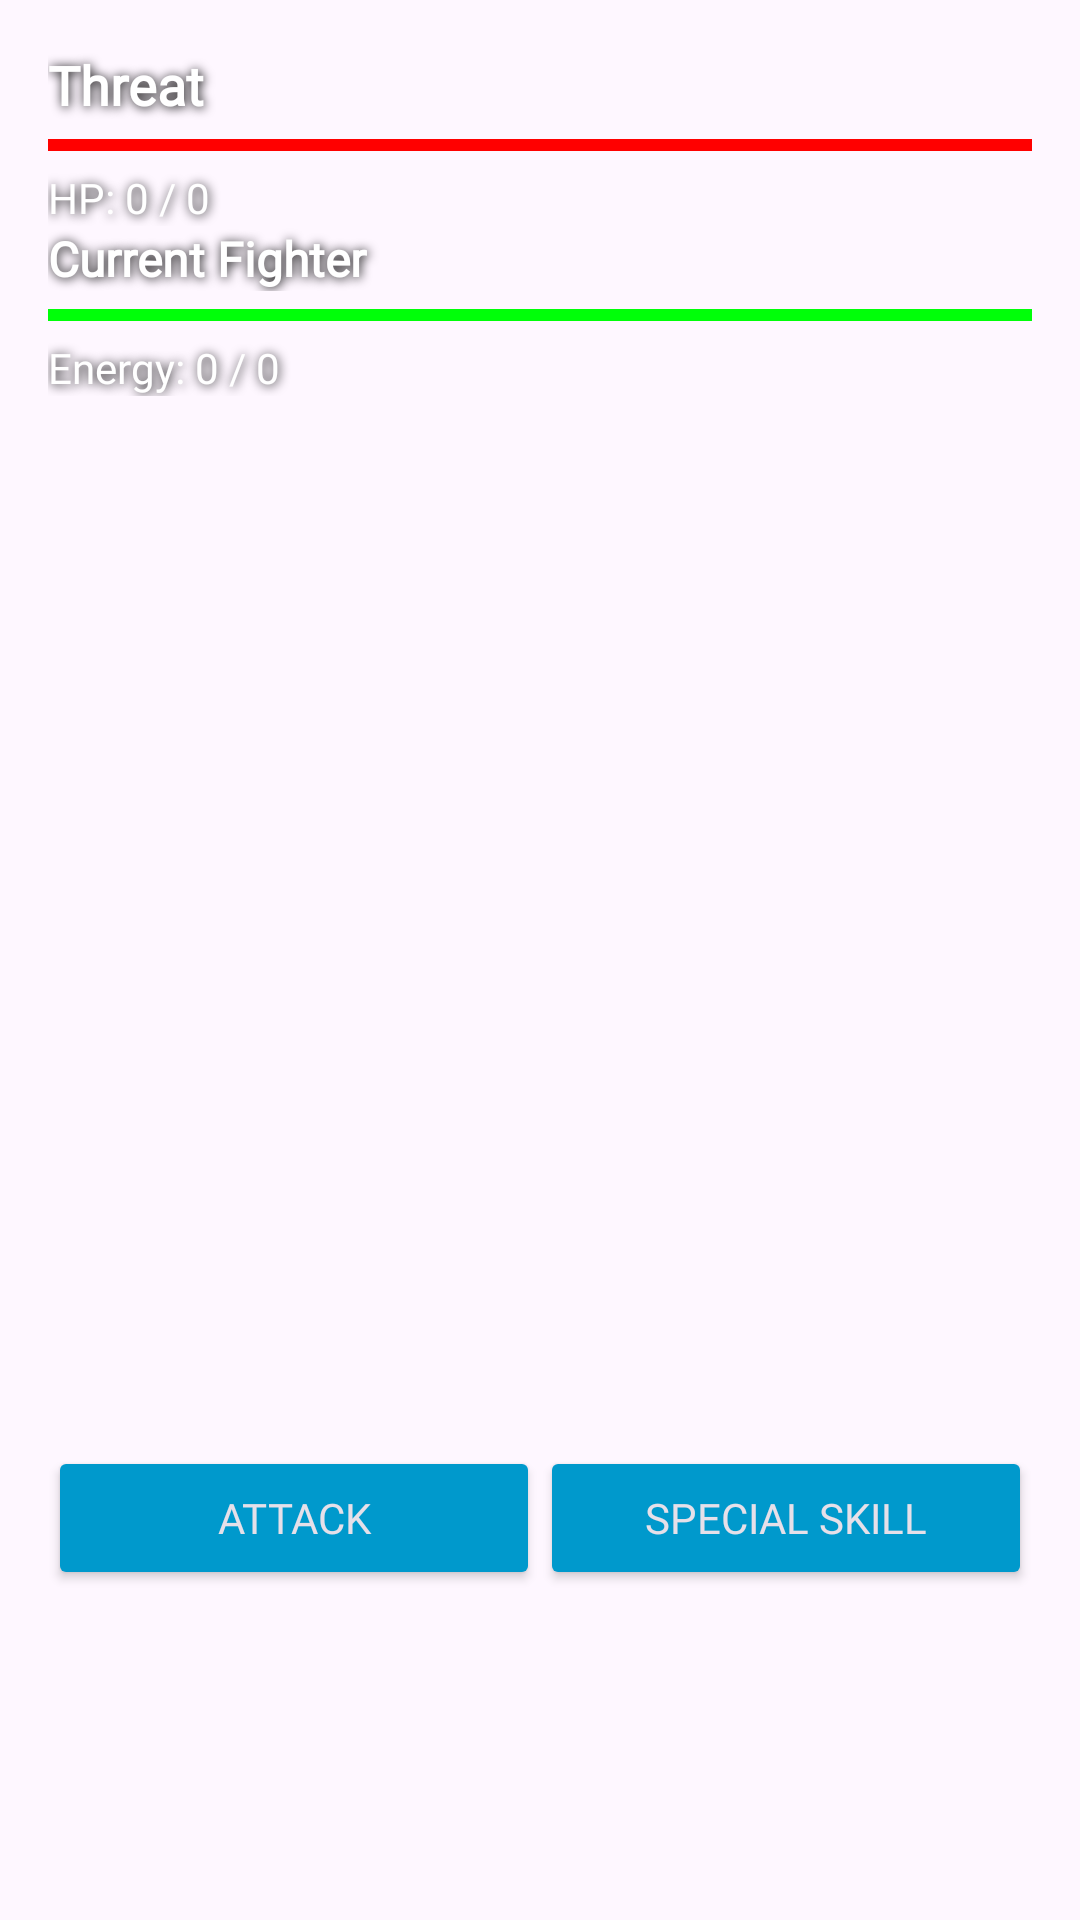

The Android layout XML behind this screen, and the referenced resources:
<!-- AndroidManifest.xml: application theme Theme.Spacecolony -->
<!-- res/layout/activity_fight_mission_combat.xml -->
<?xml version="1.0" encoding="utf-8"?>
<androidx.constraintlayout.widget.ConstraintLayout
    xmlns:android="http://schemas.android.com/apk/res/android"
    xmlns:app="http://schemas.android.com/apk/res-auto"
    xmlns:tools="http://schemas.android.com/tools"
    android:id="@+id/main"
    android:layout_width="match_parent"
    android:layout_height="match_parent">

    <ImageView
        android:id="@+id/backgroundFighting"
        android:layout_width="wrap_content"
        android:layout_height="wrap_content"
        android:scaleType="centerCrop"
        android:scaleX="1.1"
        android:scaleY="1.1"
        app:layout_constraintBottom_toBottomOf="parent"
        app:layout_constraintEnd_toEndOf="parent"
        app:layout_constraintStart_toStartOf="parent"
        app:layout_constraintTop_toTopOf="parent"
        app:srcCompat="@drawable/fight" />

    <androidx.constraintlayout.widget.ConstraintLayout
        android:layout_width="0dp"
        android:layout_height="0dp"
        android:padding="16dp"
        app:layout_constraintTop_toTopOf="parent"
        app:layout_constraintBottom_toBottomOf="parent"
        app:layout_constraintStart_toStartOf="parent"
        app:layout_constraintEnd_toEndOf="parent">

        <TextView
            android:id="@+id/tvThreat"
            android:layout_width="0dp"
            android:layout_height="wrap_content"
            android:fontFamily="@font/audiowide"
            android:text="Threat"
            android:textColor="#FFFFFF"
            android:textSize="18sp"
            android:textStyle="bold"
            app:layout_constraintEnd_toEndOf="parent"
            app:layout_constraintStart_toStartOf="parent"
            app:layout_constraintTop_toTopOf="parent"
            android:shadowColor="#000000"
            android:shadowDx="1"
            android:shadowDy="1"
            android:shadowRadius="8"/>

        <ProgressBar
            android:id="@+id/progressThreat"
            style="?android:attr/progressBarStyleHorizontal"
            android:layout_width="0dp"
            android:layout_height="wrap_content"
            android:max="100"
            android:progress="100"
            android:progressTint="#FF0000"
            app:layout_constraintEnd_toEndOf="parent"
            app:layout_constraintStart_toStartOf="parent"
            app:layout_constraintTop_toBottomOf="@id/tvThreat" />

        <TextView
            android:id="@+id/tvThreatHp"
            android:layout_width="0dp"
            android:layout_height="wrap_content"
            android:fontFamily="@font/audiowide"
            android:text="HP: 0 / 0"
            android:textColor="#FFFFFF"
            android:textSize="14sp"
            app:layout_constraintEnd_toEndOf="parent"
            app:layout_constraintStart_toStartOf="parent"
            app:layout_constraintTop_toBottomOf="@id/progressThreat"
            android:shadowColor="#000000"
            android:shadowDx="1"
            android:shadowDy="1"
            android:shadowRadius="8"/>

        <TextView
            android:id="@+id/tvCurrentFighter"
            android:layout_width="0dp"
            android:layout_height="wrap_content"
            android:fontFamily="@font/audiowide"
            android:text="Current Fighter"
            android:textColor="#FFFFFF"
            android:textSize="16sp"
            android:textStyle="bold"
            app:layout_constraintEnd_toEndOf="parent"
            app:layout_constraintStart_toStartOf="parent"
            app:layout_constraintTop_toBottomOf="@id/tvThreatHp"
            android:shadowColor="#000000"
            android:shadowDx="1"
            android:shadowDy="1"
            android:shadowRadius="8"/>

        <ProgressBar
            android:id="@+id/progressCurrentFighter"
            style="?android:attr/progressBarStyleHorizontal"
            android:layout_width="0dp"
            android:layout_height="wrap_content"
            android:max="100"
            android:progress="100"
            android:progressTint="#00FF09"
            app:layout_constraintEnd_toEndOf="parent"
            app:layout_constraintStart_toStartOf="parent"
            app:layout_constraintTop_toBottomOf="@id/tvCurrentFighter" />

        <TextView
            android:id="@+id/tvCurrentFighterHp"
            android:layout_width="0dp"
            android:layout_height="wrap_content"
            android:fontFamily="@font/audiowide"
            android:text="Energy: 0 / 0"
            android:textColor="#FFFFFF"
            android:textSize="14sp"
            app:layout_constraintEnd_toEndOf="parent"
            app:layout_constraintStart_toStartOf="parent"
            app:layout_constraintTop_toBottomOf="@id/progressCurrentFighter"
            android:shadowColor="#000000"
            android:shadowDx="1"
            android:shadowDy="1"
            android:shadowRadius="8"/>

        <ScrollView
            android:id="@+id/scrollView"
            android:layout_width="0dp"
            android:layout_height="350dp"
            android:background="#00F5F5F5"
            android:padding="8dp"
            app:layout_constraintEnd_toEndOf="parent"
            app:layout_constraintStart_toStartOf="parent"
            app:layout_constraintTop_toBottomOf="@+id/tvCurrentFighterHp"
            android:stackFromBottom="true">

            <TextView
                android:id="@+id/tvLog"
                android:layout_width="match_parent"
                android:layout_height="wrap_content"
                android:fontFamily="@font/audiowide"
                android:lineSpacingExtra="4dp"
                android:textColor="#FFFFFF"
                android:textSize="14sp"
                android:shadowColor="#000000"
                android:shadowDx="1"
                android:shadowDy="1"
                android:shadowRadius="8"/>
        </ScrollView>

        <LinearLayout
            android:id="@+id/combatLayout"
            android:layout_width="0dp"
            android:layout_height="wrap_content"
            android:orientation="horizontal"
            app:layout_constraintEnd_toEndOf="parent"
            app:layout_constraintStart_toStartOf="parent"
            app:layout_constraintTop_toBottomOf="@+id/scrollView">

            <Button
                android:id="@+id/btnAttack"
                style="@style/Widget.AppCompat.Button.Colored"
                android:layout_width="0dp"
                android:layout_height="wrap_content"
                android:layout_weight="1"
                android:fontFamily="@font/audiowide"
                android:text="Attack"
                app:backgroundTint="@color/mainButton"/>

            <Button
                android:id="@+id/btnSpecialSkill"
                style="@style/Widget.AppCompat.Button.Colored"
                android:layout_width="0dp"
                android:layout_height="wrap_content"
                android:layout_weight="1"
                android:fontFamily="@font/audiowide"
                android:text="Special Skill"
                app:backgroundTint="@color/mainButton"/>
        </LinearLayout>

        <TextView
            android:id="@+id/tvResult"
            android:layout_width="0dp"
            android:layout_height="wrap_content"
            android:gravity="center"
            android:layout_marginTop="16dp"
            android:textSize="20sp"
            android:textStyle="bold"
            android:visibility="gone"
            app:layout_constraintBottom_toBottomOf="parent"
            app:layout_constraintStart_toStartOf="parent"
            app:layout_constraintEnd_toEndOf="parent" />

    </androidx.constraintlayout.widget.ConstraintLayout>

</androidx.constraintlayout.widget.ConstraintLayout>
<!-- resources referenced by this layout -->
<resources>
  <color name="mainButton">#0099cc</color>
  <style name="Theme.Spacecolony" parent="Theme.AppCompat.Light.NoActionBar">
          <item name="android:statusBarColor">@android:color/transparent</item>
          <item name="android:navigationBarColor">@android:color/transparent</item>
  
          <item name="android:windowLayoutInDisplayCutoutMode" tools:targetApi="27">shortEdges</item>
      </style>
</resources>
